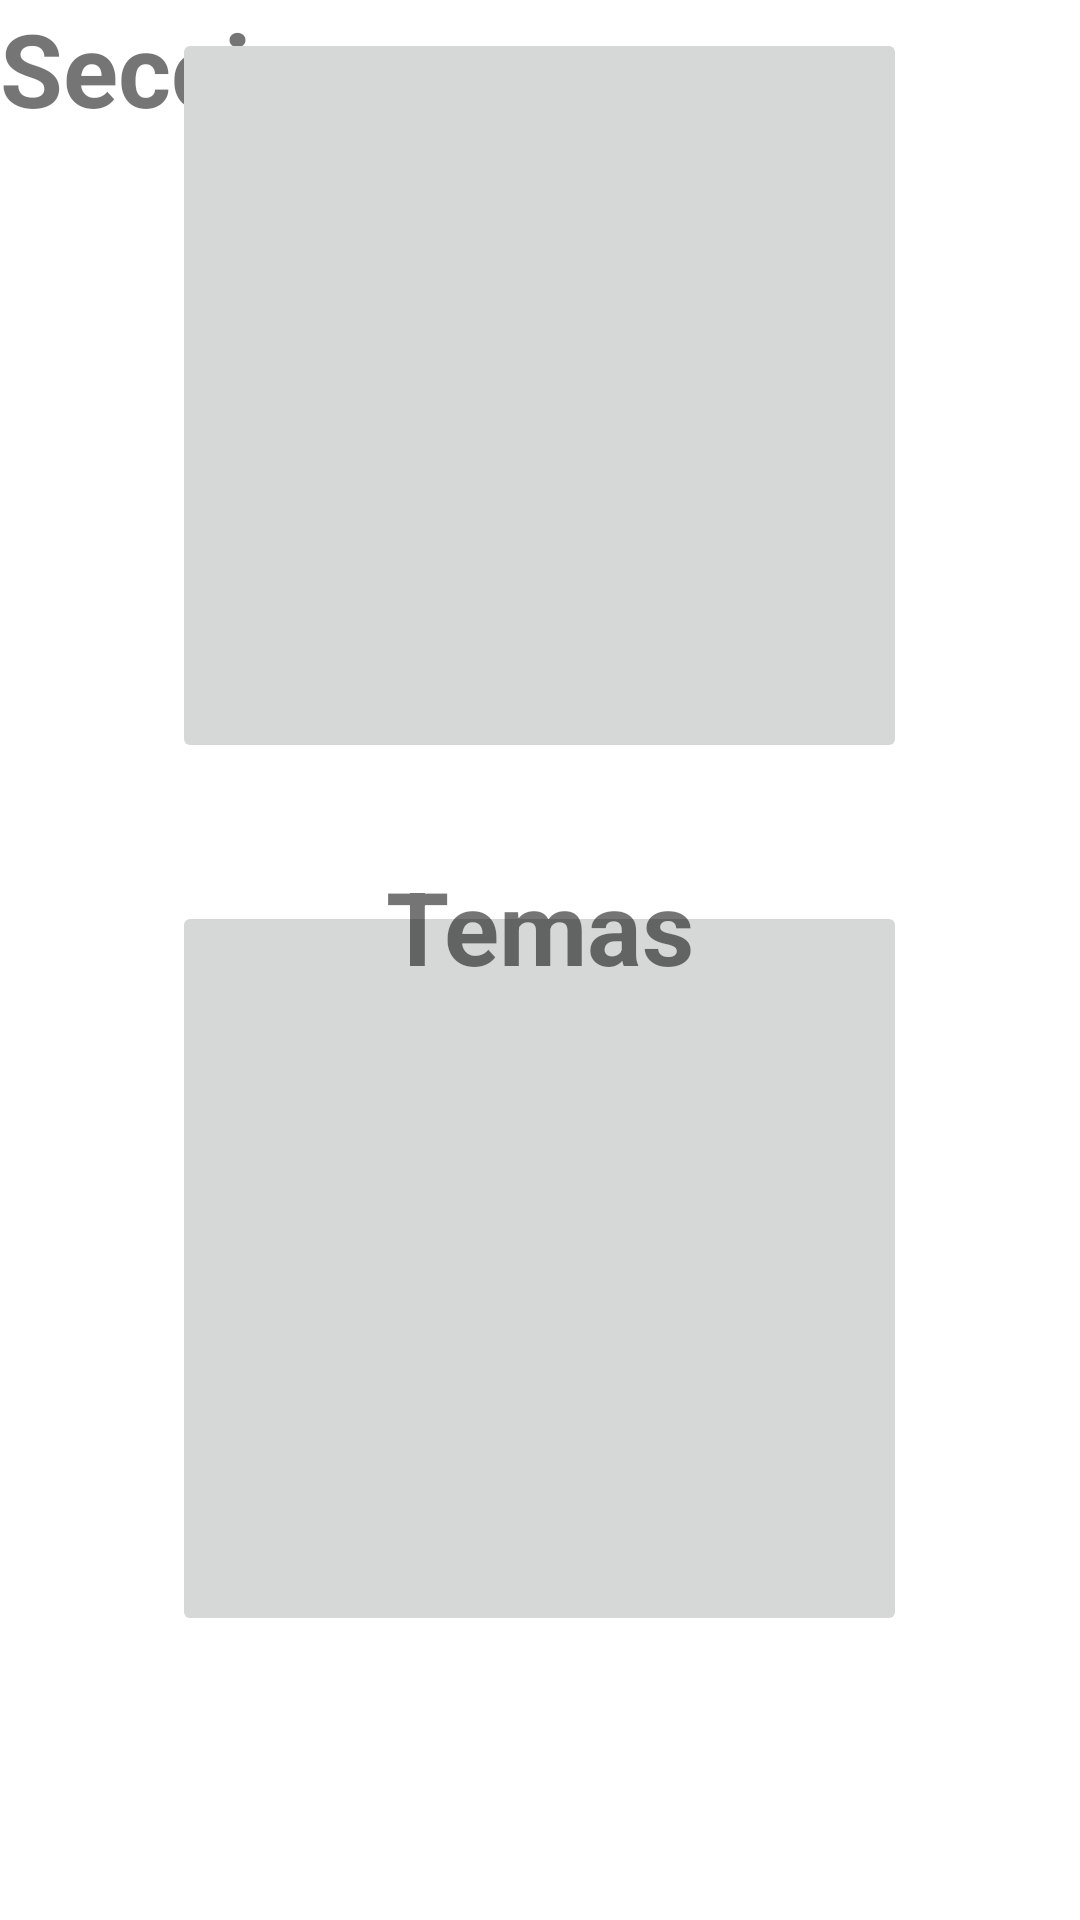

Write the Android layout XML for this screen, with the resource values it uses.
<!-- AndroidManifest.xml: application theme Theme.Iscar -->
<!-- res/layout/activity_menus_graficos.xml -->
<?xml version="1.0" encoding="utf-8"?>
<androidx.constraintlayout.widget.ConstraintLayout xmlns:android="http://schemas.android.com/apk/res/android"
    xmlns:app="http://schemas.android.com/apk/res-auto"
    xmlns:tools="http://schemas.android.com/tools"
    android:layout_width="match_parent"
    android:layout_height="match_parent"
    tools:context=".Activityes.Graficos.Activity_menus_graficos">

    <TextView
        android:id="@+id/TV_Secciones"
        android:layout_width="wrap_content"
        android:layout_height="wrap_content"
        android:text="@string/SECCIONES"
        android:textSize="34sp"
        android:textStyle="bold"
        tools:layout_editor_absoluteX="101dp"
        tools:layout_editor_absoluteY="16dp" />

    <TableLayout
        android:id="@+id/tableLayout"
        android:layout_width="match_parent"
        android:layout_height="572dp"
        tools:layout_editor_absoluteX="-1dp"
        tools:layout_editor_absoluteY="67dp">

        <TableRow
            android:id="@+id/TR_Secciones"
            android:layout_width="match_parent"
            android:layout_height="294dp"
            android:layout_marginTop="-40dp"
            android:layout_weight="1"
            android:gravity="center">>

            <ImageButton
                android:id="@+id/IB_Secciones"
                android:layout_width="245dp"
                android:layout_height="245dp"
                android:layout_marginTop="15dp"
                android:contentDescription="@string/SECCIONES"
                app:srcCompat="@drawable/grafico_secciones" />

        </TableRow>

        <TableRow
            android:layout_width="match_parent"
            android:layout_height="match_parent"
            android:layout_weight="1"
            android:gravity="center">>

            <ImageButton
                android:id="@+id/IB_Temas"
                android:layout_width="245dp"
                android:layout_height="245dp"
                android:contentDescription="@string/TEMAS"
                app:srcCompat="@drawable/grafico_temas" />

        </TableRow>

    </TableLayout>

    <TextView
        android:id="@+id/TV_Temas"
        android:layout_width="wrap_content"
        android:layout_height="wrap_content"
        android:text="@string/TEMAS"
        android:textSize="34sp"
        android:textStyle="bold"
        app:layout_constraintBottom_toBottomOf="@+id/tableLayout"
        app:layout_constraintEnd_toEndOf="parent"
        app:layout_constraintHorizontal_bias="0.5"
        app:layout_constraintStart_toEndOf="@+id/tableLayout"
        app:layout_constraintStart_toStartOf="parent"
        app:layout_constraintTop_toBottomOf="@+id/TV_Secciones" />

</androidx.constraintlayout.widget.ConstraintLayout>
<!-- resources referenced by this layout -->
<resources>
  <string name="SECCIONES">Secciones</string>
  <string name="TEMAS">Temas</string>
  <style name="Theme.Iscar" parent="Theme.MaterialComponents.DayNight.DarkActionBar">
          
          <item name="colorPrimary">@color/purple_500</item>
          <item name="colorPrimaryVariant">@color/purple_700</item>
          <item name="colorOnPrimary">@color/white</item>
          
          <item name="colorSecondary">@color/teal_200</item>
          <item name="colorSecondaryVariant">@color/teal_700</item>
          <item name="colorOnSecondary">@color/black</item>
          
          <item name="android:statusBarColor" tools:targetApi="l">?attr/colorPrimaryVariant</item>
          
      </style>
  <color name="purple_500">#00EECA</color>
  <color name="purple_700">#00B3A4</color>
  <color name="white">#FFFFFFFF</color>
  <color name="teal_200">#FF03DAC5</color>
  <color name="teal_700">#FF018786</color>
  <color name="black">#FF000000</color>
</resources>
